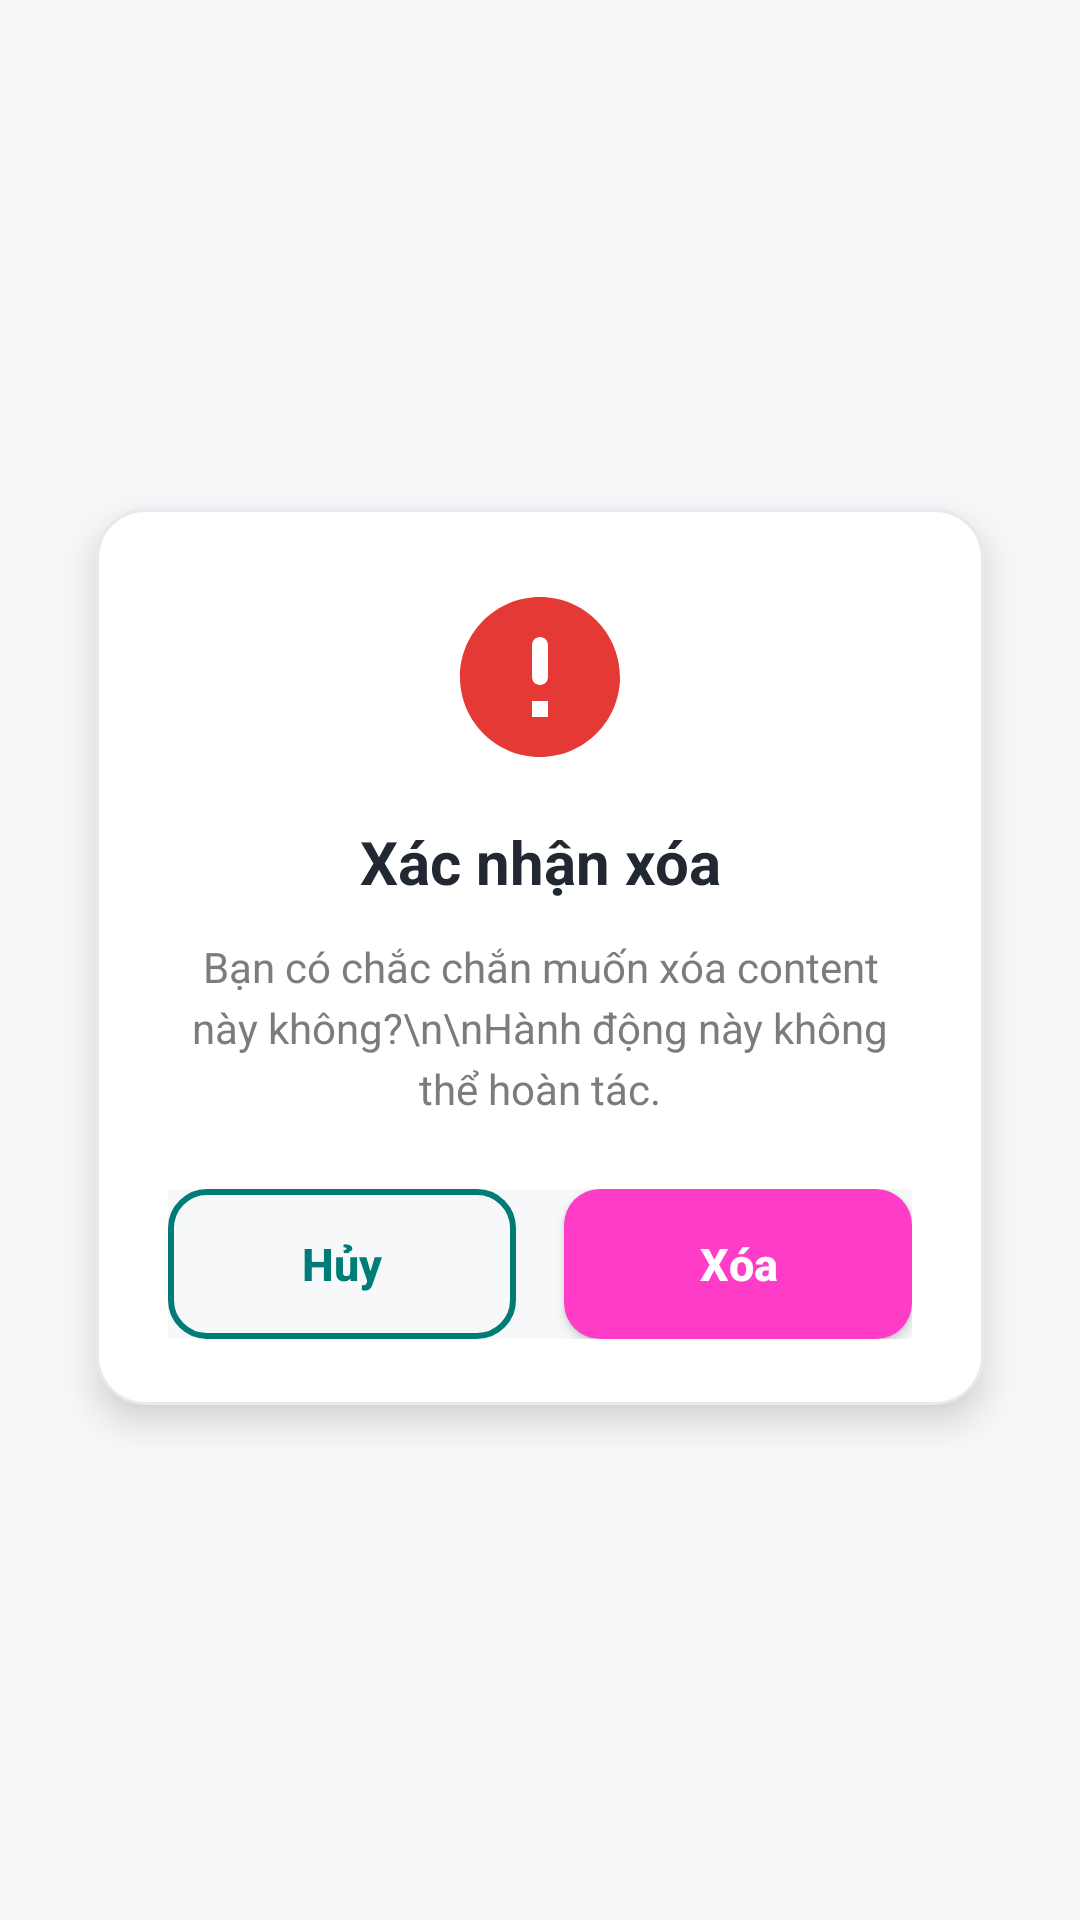

Layout XML and referenced resources for this Android screen:
<!-- AndroidManifest.xml: application theme Theme.NT118_MarketingApp -->
<!-- res/layout/popup_confirm_delete_content.xml -->
<?xml version="1.0" encoding="utf-8"?>
<FrameLayout xmlns:android="http://schemas.android.com/apk/res/android"
    xmlns:app="http://schemas.android.com/apk/res-auto"
    android:id="@+id/popupOverlay"
    android:layout_width="match_parent"
    android:layout_height="match_parent"
    android:clickable="true"
    android:focusable="true">

    
    <LinearLayout
        android:id="@+id/popupContainer"
        android:layout_width="match_parent"
        android:layout_height="wrap_content"
        android:layout_gravity="center"
        android:layout_marginStart="32dp"
        android:layout_marginEnd="32dp"
        android:background="@drawable/bg_popup_delete"
        android:orientation="vertical"
        android:padding="24dp"
        android:elevation="8dp">

        
        <ImageView
            android:id="@+id/imgWarning"
            android:layout_width="64dp"
            android:layout_height="64dp"
            android:layout_gravity="center_horizontal"
            android:src="@drawable/ic_warning"
            android:contentDescription="Warning icon"
            android:background="@android:color/transparent"
            android:layout_marginBottom="16dp"/>

        
        <TextView
            android:id="@+id/tvPopupTitle"
            android:layout_width="match_parent"
            android:layout_height="wrap_content"
            android:text="Xác nhận xóa"
            android:textSize="20sp"
            android:textStyle="bold"
            android:textColor="@color/textPrimary"
            android:gravity="center"
            android:background="@android:color/transparent"
            android:layout_marginBottom="12dp"/>

        
        <TextView
            android:id="@+id/tvPopupMessage"
            android:layout_width="match_parent"
            android:layout_height="wrap_content"
            android:text="Bạn có chắc chắn muốn xóa content này không?\n\nHành động này không thể hoàn tác."
            android:textSize="14sp"
            android:textColor="@color/textSecondary"
            android:gravity="center"
            android:lineSpacingExtra="4dp"
            android:background="@android:color/transparent"
            android:layout_marginBottom="24dp"/>

        
        <TextView
            android:id="@+id/tvContentName"
            android:layout_width="match_parent"
            android:layout_height="wrap_content"
            android:visibility="gone"
            android:text=""
            android:textSize="14sp"
            android:textStyle="bold"
            android:textColor="@color/colorPrimary"
            android:gravity="center"
            android:padding="12dp"
            android:background="@android:color/transparent"
            android:layout_marginBottom="24dp"/>

        
        <LinearLayout
            android:layout_width="match_parent"
            android:layout_height="wrap_content"
            android:orientation="horizontal"
            android:weightSum="2"
            android:gravity="center">

            
            <androidx.appcompat.widget.AppCompatButton
                android:id="@+id/btnCancel"
                android:layout_width="0dp"
                android:layout_height="50dp"
                android:layout_weight="1"
                android:layout_marginEnd="8dp"
                android:background="@drawable/bg_button_cancel"
                android:text="Hủy"
                android:textSize="15sp"
                android:textStyle="bold"
                android:textColor="#007C77"
                android:textAllCaps="false"/>

            
            <androidx.appcompat.widget.AppCompatButton
                android:id="@+id/btnDelete"
                android:layout_width="0dp"
                android:layout_height="50dp"
                android:layout_weight="1"
                android:layout_marginStart="8dp"
                android:background="@drawable/bg_button_delete"
                android:text="Xóa"
                android:textSize="15sp"
                android:textStyle="bold"
                android:textColor="@android:color/white"
                android:textAllCaps="false"/>

        </LinearLayout>

    </LinearLayout>

</FrameLayout>
<!-- resources referenced by this layout -->
<resources>
  <color name="colorPrimary">#ff3cc7</color>
  <color name="textPrimary">#222831</color>
  <color name="textSecondary">#7A7C80</color>
  <!-- drawable bg_button_cancel (drawable) -->
  <?xml version="1.0" encoding="utf-8"?>
  <shape xmlns:android="http://schemas.android.com/apk/res/android"
      android:shape="rectangle">
      <solid android:color="@android:color/transparent"/>
      <stroke
          android:width="2dp"
          android:color="#007C77"/>
      <corners android:radius="12dp"/>
  </shape>
  <!-- drawable bg_button_delete (drawable) -->
  <?xml version="1.0" encoding="utf-8"?>
  <shape xmlns:android="http://schemas.android.com/apk/res/android"
      android:shape="rectangle">
      <solid android:color="#FF3CC7"/>
      <corners android:radius="12dp"/>
  </shape>
  <!-- drawable bg_popup_delete (drawable) -->
  <?xml version="1.0" encoding="utf-8"?>
  <layer-list xmlns:android="http://schemas.android.com/apk/res/android">
      
      <item
          android:left="2dp"
          android:right="2dp"
          android:top="2dp"
          android:bottom="4dp">
          <shape android:shape="rectangle">
              <solid android:color="#000000"/>
              <corners android:radius="16dp"/>
          </shape>
      </item>
      
      
      <item
          android:left="0dp"
          android:right="0dp"
          android:top="0dp"
          android:bottom="2dp">
          <shape android:shape="rectangle">
              <solid android:color="@color/backgroundCard"/>
              <corners android:radius="16dp"/>
              <stroke
                  android:width="1dp"
                  android:color="@color/inputBorder"/>
          </shape>
      </item>
  </layer-list>
  <!-- drawable ic_warning (drawable) -->
  <?xml version="1.0" encoding="utf-8"?>
  <vector xmlns:android="http://schemas.android.com/apk/res/android"
      android:width="64dp"
      android:height="64dp"
      android:viewportWidth="24"
      android:viewportHeight="24">
      <path
          android:fillColor="#E53935"
          android:pathData="M12,2C6.48,2 2,6.48 2,12s4.48,10 10,10 10,-4.48 10,-10S17.52,2 12,2zM12,13c-0.55,0 -1,-0.45 -1,-1V8c0,-0.55 0.45,-1 1,-1s1,0.45 1,1v4c0,0.55 -0.45,1 -1,1zM13,17h-2v-2h2v2z"/>
  </vector>
  <style name="Theme.NT118_MarketingApp" parent="Base.Theme.NT118_MarketingApp" />
  <color name="backgroundCard">#FFFFFF</color>
  <color name="inputBorder">#E7E9EC</color>
  <style name="Base.Theme.NT118_MarketingApp" parent="Theme.Material3.DayNight.NoActionBar">
          <item name="colorPrimary">@color/colorPrimary</item>
          <item name="colorPrimaryVariant">@color/colorSecondary</item>
          <item name="colorSecondary">@color/colorAccent</item>
          <item name="android:background">@color/background</item>
          <item name="android:textColor">@color/textPrimary</item>
      </style>
  <color name="colorSecondary">#007c77</color>
  <color name="colorAccent">#FF92A4</color>
  <color name="background">#F7F8FA</color>
</resources>
